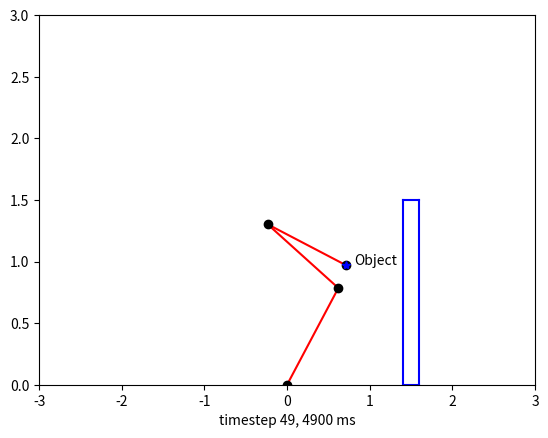

Generate this figure with matplotlib:
"""
Created on Thu Apr 23 12:43:29 2020

[redacted]
"""
from numpy import cos, sin, sqrt
import numpy as np
import matplotlib.pyplot as plt
import matplotlib.patches as pat
from matplotlib.animation import FuncAnimation
import math
import time

#creates three joint arm
class ThreeLinkArm():
    def __init__(self, joint_angles=[0, 0, 0]):
        self.shoulder = np.array([0, 0])
        self.link_lengths = [1, 1, 1]
        self.update_joints(joint_angles)
        self.phi = np.pi/4

    def update_joints(self, joint_angles):
        self.joint_angles = joint_angles
        self.forward_kinematics()

    def forward_kinematics(self):
        theta0 = self.joint_angles[0]
        theta1 = self.joint_angles[1]
        theta2 = self.joint_angles[2]
        l0 = self.link_lengths[0]
        l1 = self.link_lengths[1]
        l2 = self.link_lengths[2]
        self.elbow = self.shoulder + np.array([l0*cos(theta0), l0*sin(theta0)])
        self.wrist = self.elbow + np.array([l1*cos(theta0 + theta1), l1*sin(theta0 + theta1)])
        self.finger = self.wrist + np.array([l2*cos(theta0 + theta1 + theta2), l2*sin(theta0 + theta1 + theta2)])

    def inverse_kinematics(self, xf, yf, phi):
        self.phi = phi
        self.xp = xf - self.link_lengths[2]*np.cos(self.phi)
        self.yp = yf - self.link_lengths[2]*np.sin(self.phi)

        gamma = np.arctan2(-self.yp/sqrt(self.xp**2 + self.yp**2), self.xp/sqrt(self.xp**2 + self.yp**2))
        sigma = 1
        
        arccosTerm = -(self.xp**2 + self.yp**2 + self.link_lengths[0]**2 - self.link_lengths[1]**2)/(2*self.link_lengths[0]*sqrt(self.xp**2 + self.yp**2))
                                         
        #take care of possible unsolvable problems 
        if arccosTerm < -1 or arccosTerm > 1:
            return

        theta0 = gamma + sigma*np.arccos(-(self.xp**2 + self.yp**2 + self.link_lengths[0]**2 - self.link_lengths[1]**2)
                                         / (2*self.link_lengths[0]*sqrt(self.xp**2 + self.yp**2)))

        theta1 = np.arctan2((self.yp - self.link_lengths[0]*sin(theta0))/self.link_lengths[1],
                            (self.xp - self.link_lengths[0]*cos(theta0))/self.link_lengths[1]) - theta0

        theta2 = self.phi - theta0 - theta1

        return self.update_joints([theta0, theta1, theta2])
    
    
    def findBestPhi (self, listPhi, objX, objY, startAngles):
        bestPhi = 0
        minSteps = 0
        
#        print('MinSteps type ' + str(type(minSteps)))

        for phi in listPhi_object:
            self.inverse_kinematics(objX, objY, phi)
            Angles2Object = self.joint_angles
            MaxSteps = max(abs(np.divide(np.subtract(Angles2Object,startAngles),w*dt*10**-3)))
            
#            print('MaxSteps: ' +str(MaxSteps) + ' steps type: ' + str(type(MaxSteps)))

            if minSteps == 0:
                minSteps = MaxSteps
                bestPhi = phi
            elif MaxSteps < minSteps:
                minSteps = MaxSteps
                bestPhi = phi
        return (bestPhi)
        
        
    def plot(self):
        plt.plot([self.shoulder[0], self.elbow[0],],
                 [self.shoulder[1], self.elbow[1]],
                 'r-')
        plt.plot([self.elbow[0], self.wrist[0]],
                 [self.elbow[1], self.wrist[1]],
                 'r-')
        plt.plot([self.wrist[0], self.finger[0]],
                 [self.wrist[1], self.finger[1]],
                 'r-')

        plt.plot(self.shoulder[0], self.shoulder[1], 'ko')
        plt.plot(self.elbow[0], self.elbow[1], 'ko')
        plt.plot(self.wrist[0], self.wrist[1], 'ko')
        plt.plot(self.finger[0], self.finger[1], 'ko')

    def axplot(self):
        def plot(self):
            ax.plot([self.shoulder[0], self.elbow[0], ],
                     [self.shoulder[1], self.elbow[1]],
                     'r-')
            ax.plot([self.elbow[0], self.wrist[0]],
                     [self.elbow[1], self.wrist[1]],
                     'r-')
            ax.plot([self.wrist[0], self.finger[0]],
                     [self.wrist[1], self.finger[1]],
                     'r-')

            ax.plot(self.shoulder[0], self.shoulder[1], 'ko')
            ax.plot(self.elbow[0], self.elbow[1], 'ko')
            ax.plot(self.wrist[0], self.wrist[1], 'ko')
            ax.plot(self.finger[0], self.finger[1], 'ko')

'''functions to help draw the angles
did not modify these in any way'''
def transform_points(points, theta, origin):
    T = np.array([[cos(theta), -sin(theta), origin[0]],
                  [sin(theta), cos(theta), origin[1]],
                  [0, 0, 1]])
    return np.matmul(T, np.array(points))

def draw_angle(angle, offset=0, origin=[0, 0], r=0.5, n_points=100):
        x_start = r*cos(angle)
        x_end = r
        dx = (x_end - x_start)/(n_points-1)
        coords = [[0 for _ in range(n_points)] for _ in range(3)]
        x = x_start
        for i in range(n_points-1):
            y = sqrt(r**2 - x**2)
            coords[0][i] = x
            coords[1][i] = y
            coords[2][i] = 1
            x += dx
        coords[0][-1] = r
        coords[2][-1] = 1
        coords = transform_points(coords, offset, origin)
        plt.plot(coords[0], coords[1], 'k-')

class insertObject:
    def __init__(self, xpos, ypos):
        self.x0 = xpos
        self.y0 = ypos

    def moveObj(self, xnew, ynew):
        self.x0 = xnew
        self.y0 = ynew

    def plotObj(self):
        plt.plot(self.x0, self.y0, 'b*', lw=2.0)
        plt.annotate('Object', (self.x0+.1, self.y0))
class drawPlatforms:
    def __init__(self, x, y, w=0.2):
        self.x = x
        self.ytop = y
        self.xbottom = x
        self.ybottom = 0
        self.width = w
        
    def plotObj(self):
        # pat.Rectangle((self.xbottom-self.width/2,self.ybottom),self.width,self.ytop)
        plt.plot([self.x - self.width/2, self.x - self.width/2],[self.ytop, self.ybottom], 'b')
        plt.plot([self.x + self.width/2, self.x + self.width/2],[self.ytop, self.ybottom], 'b')
        plt.plot([self.x + self.width/2, self.x - self.width/2],[self.ytop, self.ytop], 'b')
        plt.plot([self.x + self.width/2, self.x - self.width/2],[self.ybottom, self.ybottom], 'b')
        
''' Function to create the animation '''
def update(i):
    #start with cleared figure!
    plt.cla()
    ax.set_xlim(-3,3)
    ax.set_ylim(0,3)
    label = 'timestep {0}, {1} ms'.format(i,(i*dt))
    
    global made2Object
    #insert object here and can now update the objects final position
    objPos = (1.5, 1.5)
    plat = drawPlatforms(objPos[0],objPos[1])
    obj = insertObject(xpos=objPos[0],ypos=objPos[1])
    # Rounding position on finger and object to two places after the decimal
    FingerXTol = round(arm.finger[0], 2)
    FingerYTol =round(arm.finger[1], 2)
    objXTol = round(objPos[0], 2)
    objYTol = round(objPos[1], 2)
 
    #print('Finger X pos: ' + str(FingerXTol))
    
    

    # Update the arm to the new orientation with angle changes
    max_dtheta = np.multiply(dt*10**-3,w)  # maximum angle joint can move within a timestep
    if i == 0:
        dtheta = np.subtract(Angles2Obj, initial_angles)
        #insert object here and can now update the objects final position
        objPos = (1.5, 1.5)
        obj = insertObject(xpos=objPos[0],ypos=objPos[1])

    # made it to the object to pick it up!
    elif FingerXTol == objXTol and FingerYTol == objYTol:
        made2Object += 1
        dtheta = np.subtract(Angles2Goal, arm.joint_angles)
    #already "grabbed object"
    elif made2Object > 0:
        dtheta = np.subtract(Angles2Goal, arm.joint_angles)
        print('made it to object!')
    else:
        dtheta = np.subtract(Angles2Obj, arm.joint_angles)
    dir = []
    for a in dtheta:
        if a > 0: dir.append(1)
        elif a == 0: dir.append(0)
        elif a < 0: dir.append(-1)

    new_theta = []

    for a in range(len(dtheta)):
        if i > 0:
            if max_dtheta[a] <= abs(dtheta[a]):
                new_theta.append(arm.joint_angles[a] + max_dtheta[a]*dir[a])
            elif max_dtheta[a] > abs(dtheta[a]):
                new_theta.append(arm.joint_angles[a] + dtheta[a])
        else:
            if max_dtheta[a] <= abs(dtheta[a]):
                new_theta.append(initial_angles[a] + max_dtheta[a]*dir[a])
            elif max_dtheta[a] > abs(dtheta[a]):
                new_theta.append(initial_angles[a] + dtheta[a])
    i += 1
    arm.update_joints(new_theta)
    ax.set_xlabel(label)
    print('Made2Object: ' + str(made2Object))
    if made2Object > 0 :
        obj.moveObj(arm.finger[0], arm.finger[1])
        print('Trying to move object')
    return arm.plot(), obj.plotObj(), plat.plotObj()

'''create arm, object, and end goal '''
arm = ThreeLinkArm()
objPos = (1.5, 1.5)
obj = insertObject(xpos=objPos[0],ypos=objPos[1])
goal = (0, 1.4)
made2Object = 0
        
initial_angles = [0.5, 1, 1]  # initial joint positions [rad]
w = np.array([0.5, 1, 1.5])  # angular velocity of joints [rad/s]
phi = 0  # end effector orientation (must be solved for)
tol = 1e-3  # tolerance btw arm's finger and object

#Initial orientation
arm.update_joints(initial_angles)
fig, ax = plt.subplots()  # initialize plot
# fig.set_tight_layout(True)
arm.plot()  # plot the first orientation

#obj.plotObj()

#this calculates the final angles needed to reach object
listPhi_object = []
arm.inverse_kinematics(objPos[0], objPos[1], phi)

#checking phi from 0 to 2pi radians
while phi < 6.2832:
    while np.linalg.norm(arm.finger - np.array(objPos)) >= tol:
        phi += 0.001
        arm.inverse_kinematics(objPos[0], objPos[1], phi)
    if np.linalg.norm(arm.finger - np.array(objPos)) < tol:
        listPhi_object.append(phi)
        print('Added new phi value Obj: ' + str(phi))
        phi += 0.001
        arm.inverse_kinematics(objPos[0], objPos[1], phi)
    
print('ListPhi Object: ' + str(listPhi_object))

# Create animation of arm moving to final location
dt = 100
'''
Angles2Object = arm.joint_angles.copy()
print('Angles2Object ' +str(Angles2Object))
'''

'''might need this in the update function'''
#solve for end position to move object to!
listPhi_goal = []
arm.inverse_kinematics(goal[0], goal[1], phi)
#checking phi from 0 to 2pi radians
while phi < 6.2832:
    while np.linalg.norm(arm.finger - np.array(goal)) >= tol:
        phi += 0.001
        arm.inverse_kinematics(goal[0], goal[1], phi)
    listPhi_goal.append(phi)
    print('Added new phi value Goal: ' + str(phi))
    phi += 0.001

'''
Angles2Goal = arm.joint_angles.copy()
print('Angles 2 goal' + str(Angles2Goal))
'''
#determin phi's with least amount of steps -> least amount of time
bestPhi_obj = arm.findBestPhi(listPhi_object, objPos[0], objPos[1], initial_angles)
arm.inverse_kinematics(objPos[0], objPos[1], bestPhi_obj)
Angles2Obj = arm.joint_angles.copy()

bestPhi_goal = arm.findBestPhi(listPhi_goal, goal[0], goal[1], Angles2Obj)
arm.inverse_kinematics(goal[0], goal[1], bestPhi_goal)
Angles2Goal = arm.joint_angles.copy()


# for phi in listPhi_object:
#     arm.inverse_kinematics(objPos[0], objPos[1], phi)
#     Angles2Object = arm.joint_angles.copy()
#     steps = np.divide(np.subtract(Angles2Object,initial_angles),w*dt*10**-3)
#     if minSteps == 0:
#         minSteps = steps
#         bestPhi_obj = phi
#     elif steps < minSteps:
#         minSteps = steps
#         bestPhi_obj = phi


# bestPhi_goal = 0
# minStepsGoal = 0
# for phi in listPhi_goal:
#     arm.inverse_kinematics(objPos[0], objPos[1], phi)
#     Angles2Goal = arm.joint_angles.copy()
#     steps = np.divide(np.subtract(Angles2Goal,initial_angles),w*dt*10**-3)
#     if minStepsGoal == 0:
#         minStepsGoal = steps
#         bestPhi_goal = phi
#     elif steps < minStepsGoal:
#         minStepsGoal = steps
#         bestPhi_goal = phi


steps = np.divide((np.subtract(Angles2Obj,initial_angles)),w*dt*10**-3)
steps2 = np.divide(np.subtract(Angles2Goal, Angles2Obj), w*dt*10**-3)
print('Number of steps: ' + str(steps))
print('Number of steps2: ' + str(steps2))
totalsteps = max(abs(steps)) + max(abs(steps2))
anim = FuncAnimation(fig, update, frames=np.arange(0, math.ceil(totalsteps)), interval=dt, repeat_delay = 300)

# save a gif of the animation using the writing package from magick
anim.save('arm_test1.gif', dpi=80, writer='imagemagick')

# arm.update_joints([theta0, theta1, theta2])  # test configuraton
# arm.plot()  # test plot

# ''' Test Annotation '''
# def label_diagram():
#     plt.plot([0, 0.5], [0, 0], 'k--')
#     plt.plot([arm.elbow[0], arm.elbow[0]+0.5*cos(theta0)],
#              [arm.elbow[1], arm.elbow[1]+0.5*sin(theta0)],
#              'k--')
#
#     # [arm.wrist[1], arm.wrist[1]+0.5*sin(theta2)]
#
#     draw_angle(theta0, r=0.25)
#     draw_angle(theta1, offset=theta0, origin=[arm.elbow[0], arm.elbow[1]], r=0.25)
#     draw_angle(theta2, offset=theta1+theta0, origin=[arm.wrist[0], arm.wrist[1]], r=0.25)
#
#     plt.annotate("$l_0$", xy=(0.5, 0.4), size=15, color="r")
#     plt.annotate("$l_1$", xy=(0.8, 1), size=15, color="r")
#     plt.annotate("$l_2$", xy=(0.7, 1.75), size=15, color="r")
#
#     plt.annotate(r"$\theta_0$", xy=(0.35, 0.05), size=15)
#     plt.annotate(r"$\theta_1$", xy=(1, 0.8), size=15)
#     plt.annotate(r"$\theta_2$", xy=(1, 1.75), size=15)
#
# label_diagram()
#
# plt.annotate("Shoulder", xy=(arm.shoulder[0], arm.shoulder[1]), xytext=(0.15, 0.5),
#     arrowprops=dict(facecolor='black', shrink=0.05))
# plt.annotate("Elbow", xy=(arm.elbow[0], arm.elbow[1]), xytext=(1.25, 0.25),
#     arrowprops=dict(facecolor='black', shrink=0.05))
# plt.annotate("Wrist", xy=(arm.wrist[0], arm.wrist[1]), xytext=(1.5, 1.5),
#     arrowprops=dict(facecolor='black', shrink=0.05))
# plt.annotate("Finger", xy=(arm.finger[0], arm.finger[1]), xytext=(0, 1.5),
#     arrowprops=dict(facecolor='black', shrink=0.05))


# plt.axis("equal")

# plt.show()
